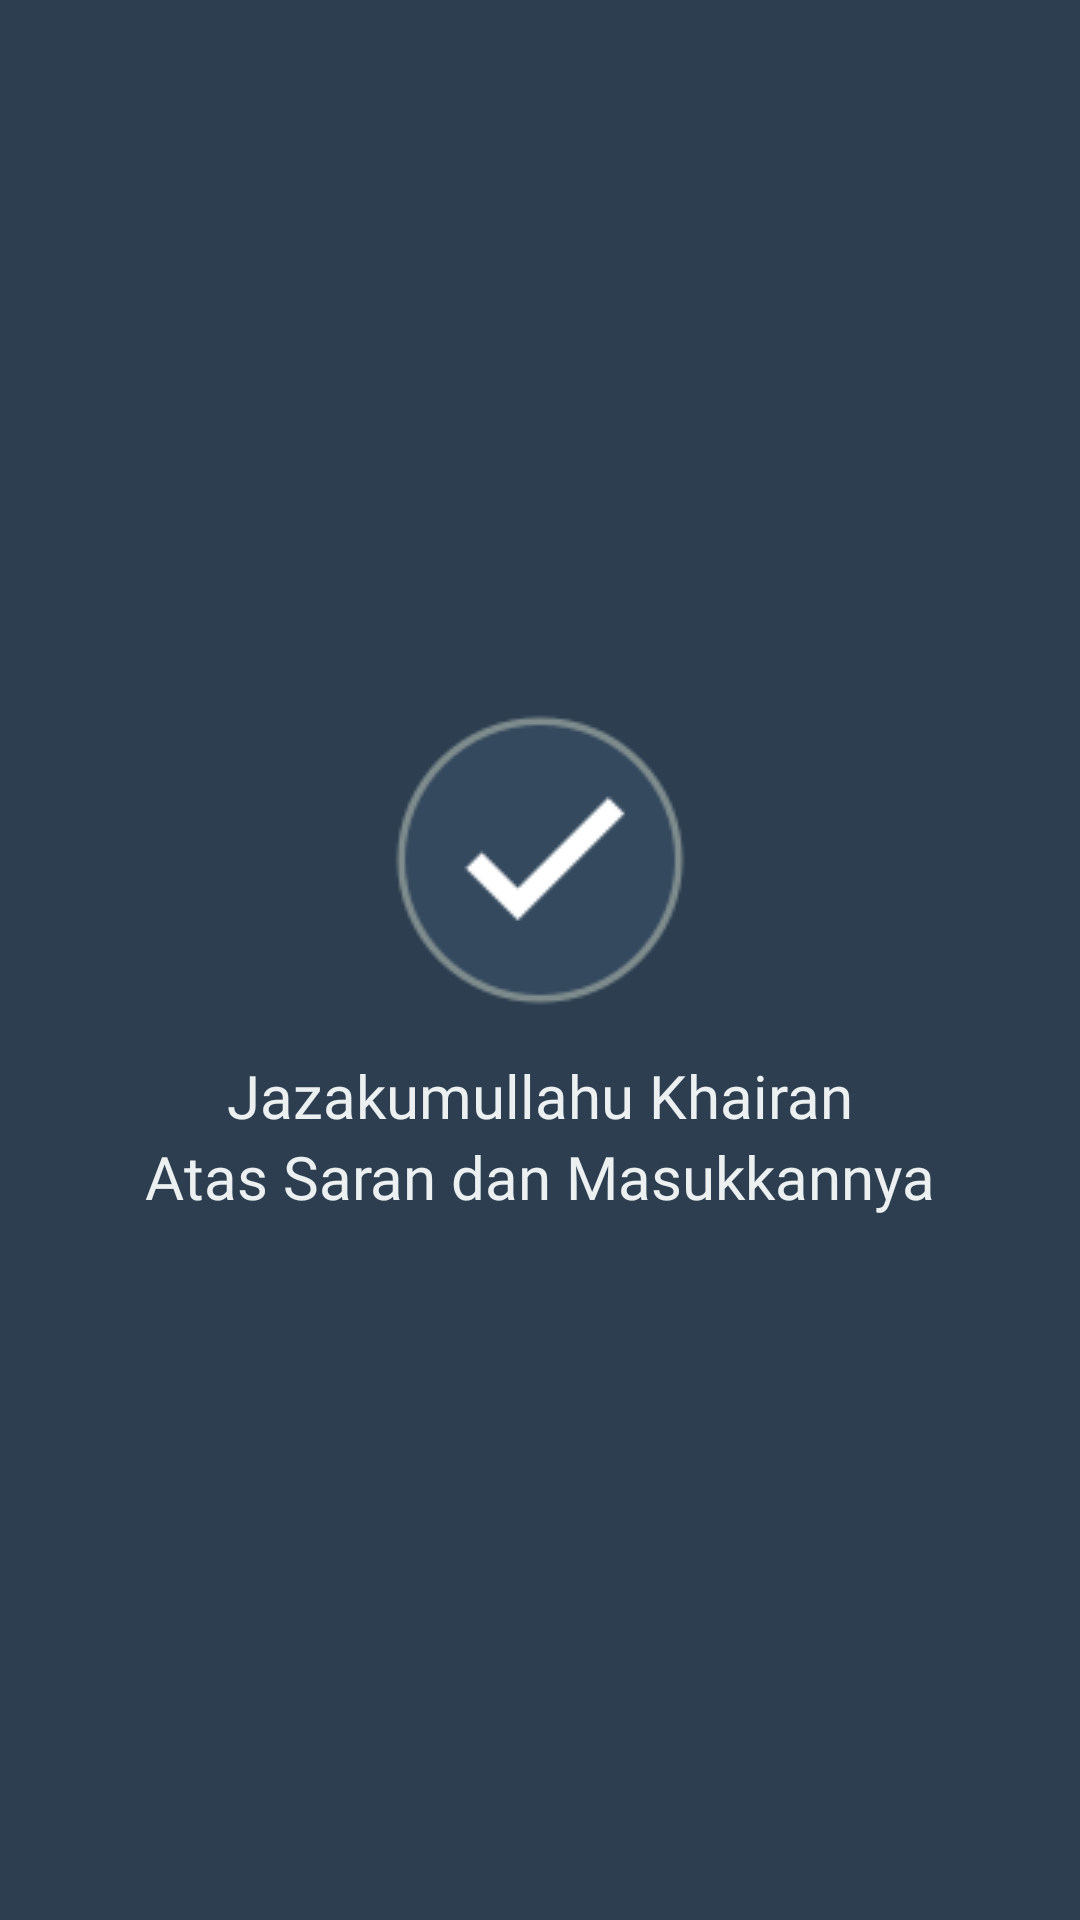

The Android layout XML behind this screen, and the referenced resources:
<!-- AndroidManifest.xml: application theme AppTheme -->
<!-- res/layout/activity_success.xml -->
<?xml version="1.0" encoding="utf-8"?>
<androidx.constraintlayout.widget.ConstraintLayout xmlns:android="http://schemas.android.com/apk/res/android"
    xmlns:app="http://schemas.android.com/apk/res-auto"
    xmlns:tools="http://schemas.android.com/tools"
    android:layout_width="match_parent"
    android:layout_height="match_parent"
    tools:context=".SuccessActivity"
    android:background="@color/colorBlue">

    <ImageView
        android:id="@+id/imageView"
        android:layout_width="100dp"
        android:layout_height="100dp"
        android:layout_marginStart="8dp"
        android:layout_marginTop="8dp"
        android:layout_marginEnd="8dp"
        android:layout_marginBottom="75dp"
        android:src="@drawable/checked"
        app:layout_constraintBottom_toBottomOf="parent"
        app:layout_constraintEnd_toEndOf="parent"
        app:layout_constraintStart_toStartOf="parent"
        app:layout_constraintTop_toTopOf="parent" />

    <TextView
        android:id="@+id/labelTerimaKasih"
        android:layout_width="wrap_content"
        android:layout_height="wrap_content"
        android:fontFamily="@font/nextartbold"
        android:text="Jazakumullahu Khairan"
        android:paddingTop="15dp"
        android:textColor="@color/colorWhite"
        android:textSize="20dp"
        app:layout_constraintEnd_toEndOf="parent"
        app:layout_constraintStart_toStartOf="parent"
        app:layout_constraintTop_toBottomOf="@id/imageView" />

    <TextView
        android:layout_width="wrap_content"
        android:layout_height="wrap_content"
        android:fontFamily="@font/nextart"
        android:text="Atas Saran dan Masukkannya"
        android:textColor="@color/colorWhite"
        android:textSize="20dp"
        app:layout_constraintEnd_toEndOf="parent"
        app:layout_constraintStart_toStartOf="parent"
        app:layout_constraintTop_toBottomOf="@id/labelTerimaKasih" />

</androidx.constraintlayout.widget.ConstraintLayout>
<!-- resources referenced by this layout -->
<resources>
  <color name="colorBlue">#2C3E50</color>
  <color name="colorWhite">#ECF0F1</color>
  <!-- drawable checked: png bitmap (drawable, 2121 bytes) -->
  <style name="AppTheme" parent="Theme.AppCompat.Light.NoActionBar">
          
          <item name="colorPrimary">@color/colorPrimary</item>
          <item name="colorPrimaryDark">@color/colorBlue</item>
          <item name="colorAccent">@color/colorWhite</item>
      </style>
  <color name="colorPrimary">#008577</color>
</resources>
